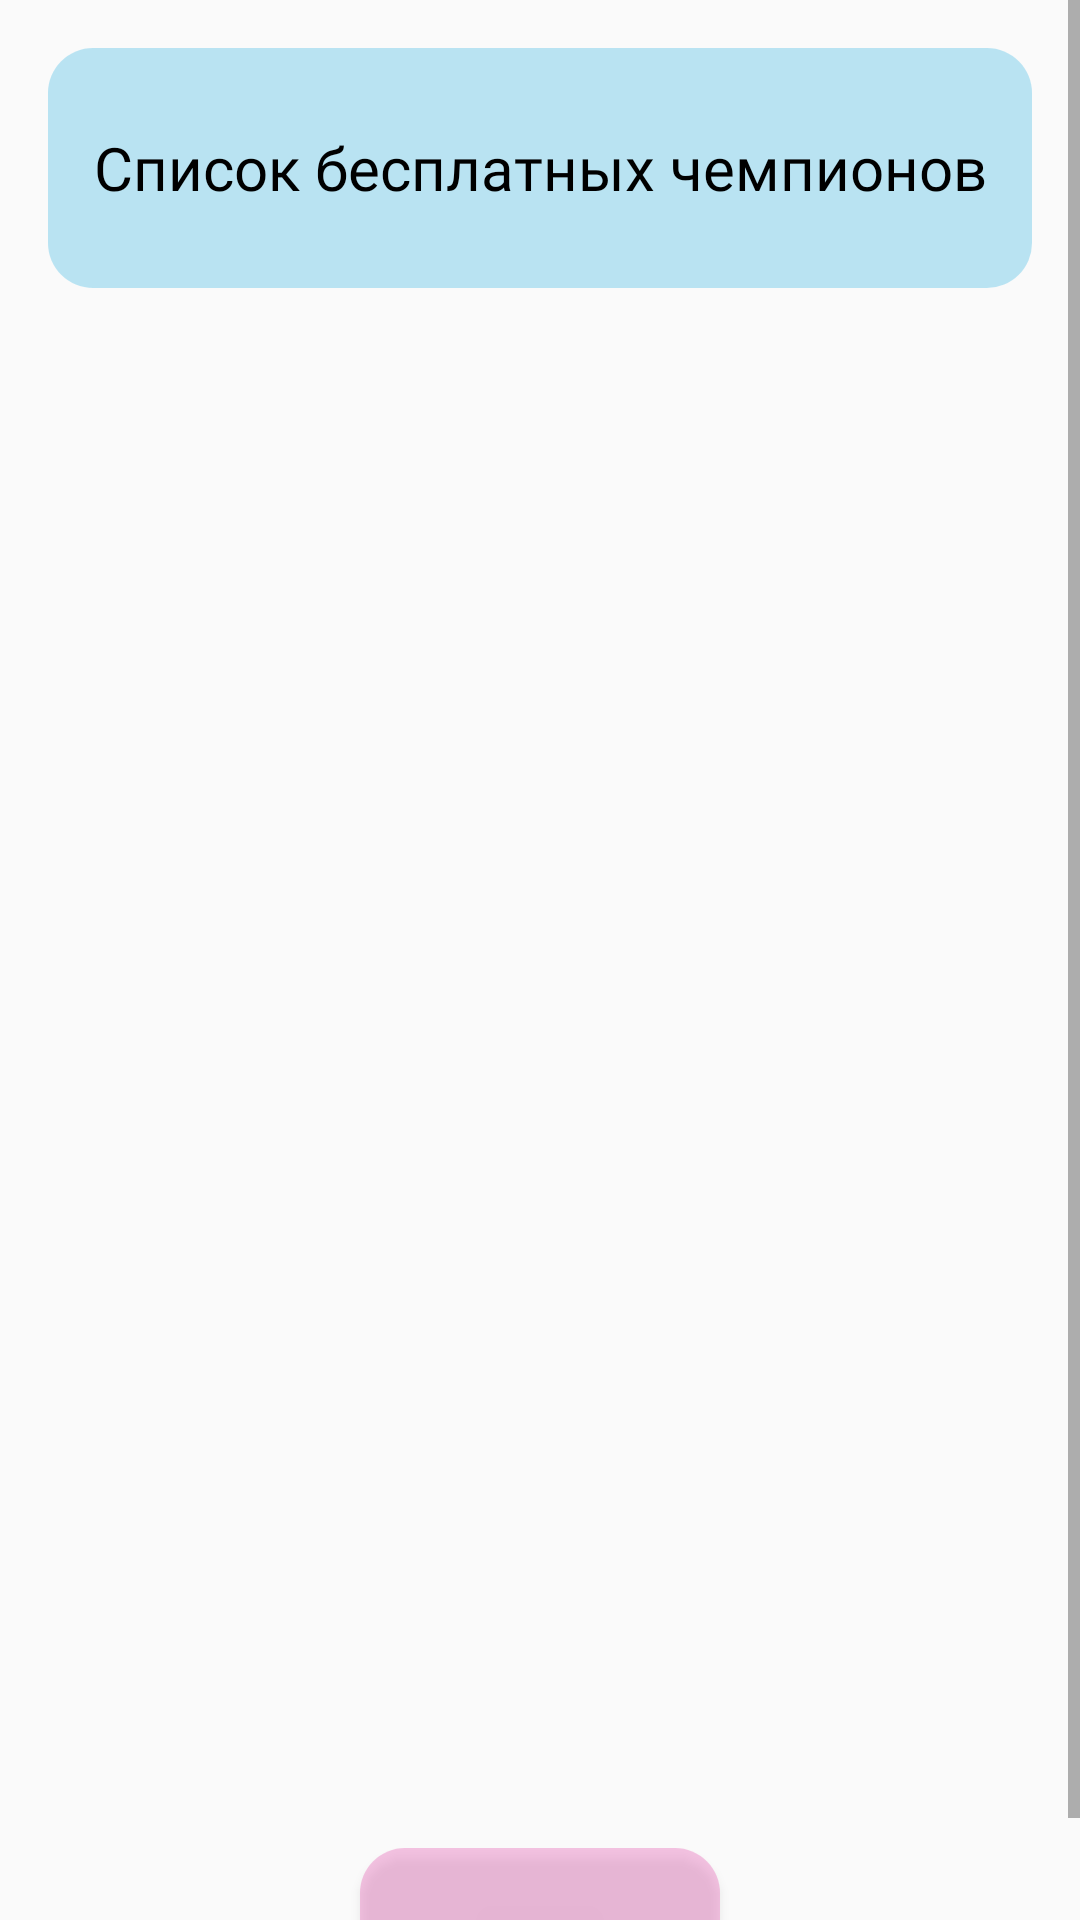

Layout XML and referenced resources for this Android screen:
<!-- AndroidManifest.xml: application theme AppTheme -->
<!-- res/layout/layout_list_free_champions.xml -->
<?xml version="1.0" encoding="utf-8"?>
<ScrollView xmlns:android="http://schemas.android.com/apk/res/android"
    xmlns:app="http://schemas.android.com/apk/res-auto"
    xmlns:tools="http://schemas.android.com/tools"
    android:layout_width="match_parent"
    android:layout_height="match_parent">

    <androidx.constraintlayout.widget.ConstraintLayout
        android:layout_width="match_parent"
        android:layout_height="wrap_content">

        <TextView
            android:id="@+id/textViewListFreeChampions"
            style="@style/buttonStartMenu"
            android:layout_width="match_parent"
            android:layout_height="80dp"
            android:layout_marginStart="16dp"
            android:layout_marginTop="16dp"
            android:layout_marginEnd="16dp"
            android:text="@string/list_free_champions"
            android:textSize="20sp"
            app:layout_constraintEnd_toEndOf="parent"
            app:layout_constraintStart_toStartOf="parent"
            app:layout_constraintTop_toTopOf="parent" />

        <ImageView
            android:id="@+id/imageViewTen"
            android:layout_width="90dp"
            android:layout_height="90dp"
            android:layout_marginStart="16dp"
            android:layout_marginTop="32dp"
            android:layout_marginEnd="16dp"
            app:layout_constraintEnd_toEndOf="parent"
            app:layout_constraintStart_toStartOf="parent"
            app:layout_constraintTop_toBottomOf="@+id/imageViewEight" />

        <ImageView
            android:id="@+id/imageViewSeven"
            android:layout_width="90dp"
            android:layout_height="90dp"
            android:layout_marginStart="16dp"
            android:layout_marginTop="32dp"
            android:layout_marginEnd="16dp"
            app:layout_constraintEnd_toStartOf="@+id/imageViewTwo"
            app:layout_constraintStart_toStartOf="parent"
            app:layout_constraintTop_toBottomOf="@+id/imageViewFour" />

        <ImageView
            android:id="@+id/imageViewEight"
            android:layout_width="90dp"
            android:layout_height="90dp"
            android:layout_marginStart="16dp"
            android:layout_marginTop="32dp"
            android:layout_marginEnd="16dp"
            app:layout_constraintEnd_toStartOf="@+id/imageViewNine"
            app:layout_constraintStart_toEndOf="@+id/imageViewSeven"
            app:layout_constraintTop_toBottomOf="@+id/imageViewFife" />

        <ImageView
            android:id="@+id/imageViewNine"
            android:layout_width="90dp"
            android:layout_height="90dp"
            android:layout_marginStart="16dp"
            android:layout_marginTop="32dp"
            android:layout_marginEnd="16dp"
            app:layout_constraintEnd_toEndOf="parent"
            app:layout_constraintStart_toEndOf="@+id/imageViewTwo"
            app:layout_constraintTop_toBottomOf="@+id/imageViewSix" />

        <ImageView
            android:id="@+id/imageViewFour"
            android:layout_width="90dp"
            android:layout_height="90dp"
            android:layout_marginStart="16dp"
            android:layout_marginTop="32dp"
            android:layout_marginEnd="16dp"
            app:layout_constraintEnd_toStartOf="@+id/imageViewTwo"
            app:layout_constraintStart_toStartOf="parent"
            app:layout_constraintTop_toBottomOf="@+id/imageViewOne" />

        <ImageView
            android:id="@+id/imageViewFife"
            android:layout_width="90dp"
            android:layout_height="90dp"
            android:layout_marginStart="16dp"
            android:layout_marginTop="32dp"
            android:layout_marginEnd="16dp"
            app:layout_constraintEnd_toStartOf="@+id/imageViewSix"
            app:layout_constraintStart_toEndOf="@+id/imageViewFour"
            app:layout_constraintTop_toBottomOf="@+id/imageViewTwo" />

        <ImageView
            android:id="@+id/imageViewSix"
            android:layout_width="90dp"
            android:layout_height="90dp"
            android:layout_marginStart="16dp"
            android:layout_marginTop="32dp"
            android:layout_marginEnd="16dp"
            app:layout_constraintEnd_toEndOf="parent"
            app:layout_constraintStart_toEndOf="@+id/imageViewTwo"
            app:layout_constraintTop_toBottomOf="@+id/imageViewThree" />

        <ImageView
            android:id="@+id/imageViewOne"
            android:layout_width="90dp"
            android:layout_height="90dp"
            android:layout_marginStart="16dp"
            android:layout_marginTop="32dp"
            android:layout_marginEnd="16dp"
            app:layout_constraintEnd_toStartOf="@+id/imageViewTwo"
            app:layout_constraintStart_toStartOf="parent"
            app:layout_constraintTop_toBottomOf="@+id/textViewListFreeChampions" />

        <ImageView
            android:id="@+id/imageViewTwo"
            android:layout_width="90dp"
            android:layout_height="90dp"
            android:layout_marginStart="16dp"
            android:layout_marginTop="32dp"
            android:layout_marginEnd="16dp"
            app:layout_constraintEnd_toEndOf="parent"
            app:layout_constraintStart_toStartOf="parent"
            app:layout_constraintTop_toBottomOf="@+id/textViewListFreeChampions" />

        <ImageView
            android:id="@+id/imageViewThree"
            android:layout_width="90dp"
            android:layout_height="90dp"
            android:layout_marginStart="16dp"
            android:layout_marginTop="32dp"
            android:layout_marginEnd="16dp"
            app:layout_constraintEnd_toEndOf="parent"
            app:layout_constraintStart_toEndOf="@+id/imageViewTwo"
            app:layout_constraintTop_toBottomOf="@+id/textViewListFreeChampions" />

        <Button
            android:id="@+id/buttonBackListFreeChampions"
            style="@style/buttonBack"
            android:layout_marginStart="16dp"
            android:layout_marginTop="32dp"
            android:layout_marginEnd="16dp"
            app:layout_constraintEnd_toEndOf="parent"
            app:layout_constraintStart_toStartOf="parent"
            app:layout_constraintTop_toBottomOf="@+id/imageViewTen" />
    </androidx.constraintlayout.widget.ConstraintLayout>

</ScrollView>
<!-- resources referenced by this layout -->
<resources>
  <string name="list_free_champions">Список бесплатных чемпионов</string>
  <style name="buttonBack">
          <item name="android:background">@drawable/pink_shape</item>
          <item name="android:fontFamily">@font/comfortaa_regular</item>
          <item name="android:layout_width">120dp</item>
          <item name="android:layout_height">60dp</item>
          <item name="android:textSize">14sp</item>
          <item name="android:textAllCaps">false</item>
          <item name="android:gravity">center</item>
          <item name="android:textColor">@android:color/black</item>
          <item name="android:text">Назад</item>
  
      </style>
  <style name="buttonStartMenu">
          <item name="android:background">@drawable/blue_shape</item>
          <item name="android:fontFamily">@font/comfortaa_regular</item>
          <item name="android:layout_width">160dp</item>
          <item name="android:layout_height">80dp</item>
          <item name="android:textSize">14sp</item>
          <item name="android:textAllCaps">false</item>
          <item name="android:gravity">center</item>
          <item name="android:textColor">@android:color/black</item>
  
      </style>
  <style name="AppTheme" parent="Theme.AppCompat.Light.DarkActionBar">
          
          <item name="colorPrimary">@color/colorPrimary</item>
          <item name="colorPrimaryDark">@color/colorPrimaryDark</item>
          <item name="colorAccent">@color/colorAccent</item>
      </style>
  <!-- drawable pink_shape (drawable) -->
  <?xml version="1.0" encoding="utf-8"?>
  <shape xmlns:android="http://schemas.android.com/apk/res/android">
      <solid android:color="@color/colorPink" />
      <corners android:radius="15dp" />
  </shape>
  <!-- drawable blue_shape (drawable) -->
  <?xml version="1.0" encoding="utf-8"?>
  <shape xmlns:android="http://schemas.android.com/apk/res/android">
      <solid android:color="@color/colorBlue" />
      <corners android:radius="15dp" />
  </shape>
  <color name="colorPrimary">#008577</color>
  <color name="colorPrimaryDark">#00574B</color>
  <color name="colorAccent">#D81B60</color>
  <color name="colorPink">#80EC89C8</color>
  <color name="colorBlue">#807ACDEC</color>
</resources>
